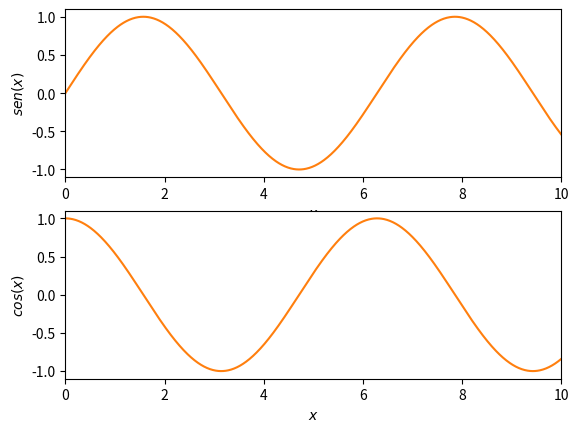

Generate this figure with matplotlib: (Note: this script raises an exception after producing the figure.)
import numpy as np
import matplotlib.pyplot as plt

fig, axs = plt.subplots(2, 1)

xs = np.linspace(0, 10, 1000)

funcs = (np.sin, np.cos)
labels = (r"$sen(x)$", r"$cos(x)$")

for (ax, func, lab) in zip(axs, funcs, labels):

    ax.plot(xs, func(xs), ls="solid", color="tab:orange")

    ax.set_xlim(left=np.min(xs), right=np.max(xs))
    ax.set_xlabel(r"$x$")
    ax.set_ylabel(lab)


fig.savefig("diego/day-1/subplots_example.pdf")
